Dataset: Dataset (GitHub, houssemradhouane/CNN-Algorithm-for-Image-Classification). Classes: CPU cooler, computer case, headphone, keyboard, mouse, speaker, cooler.

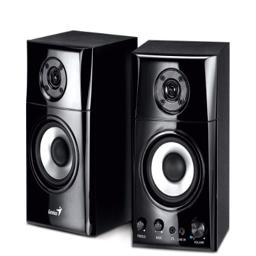
Label: speaker

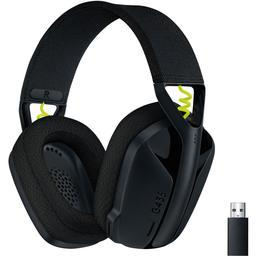
Label: headphone

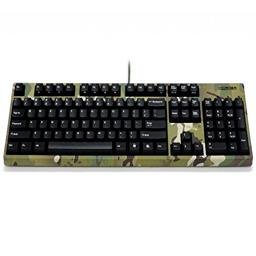
Label: keyboard

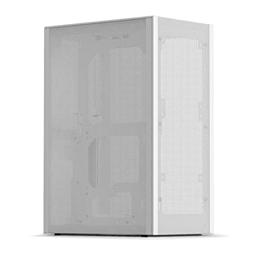
Label: computer case

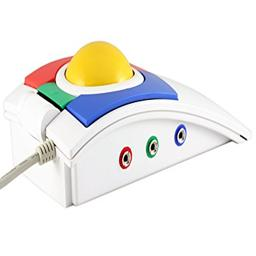
Label: mouse

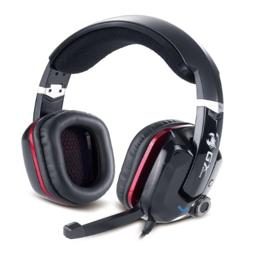
Label: headphone
